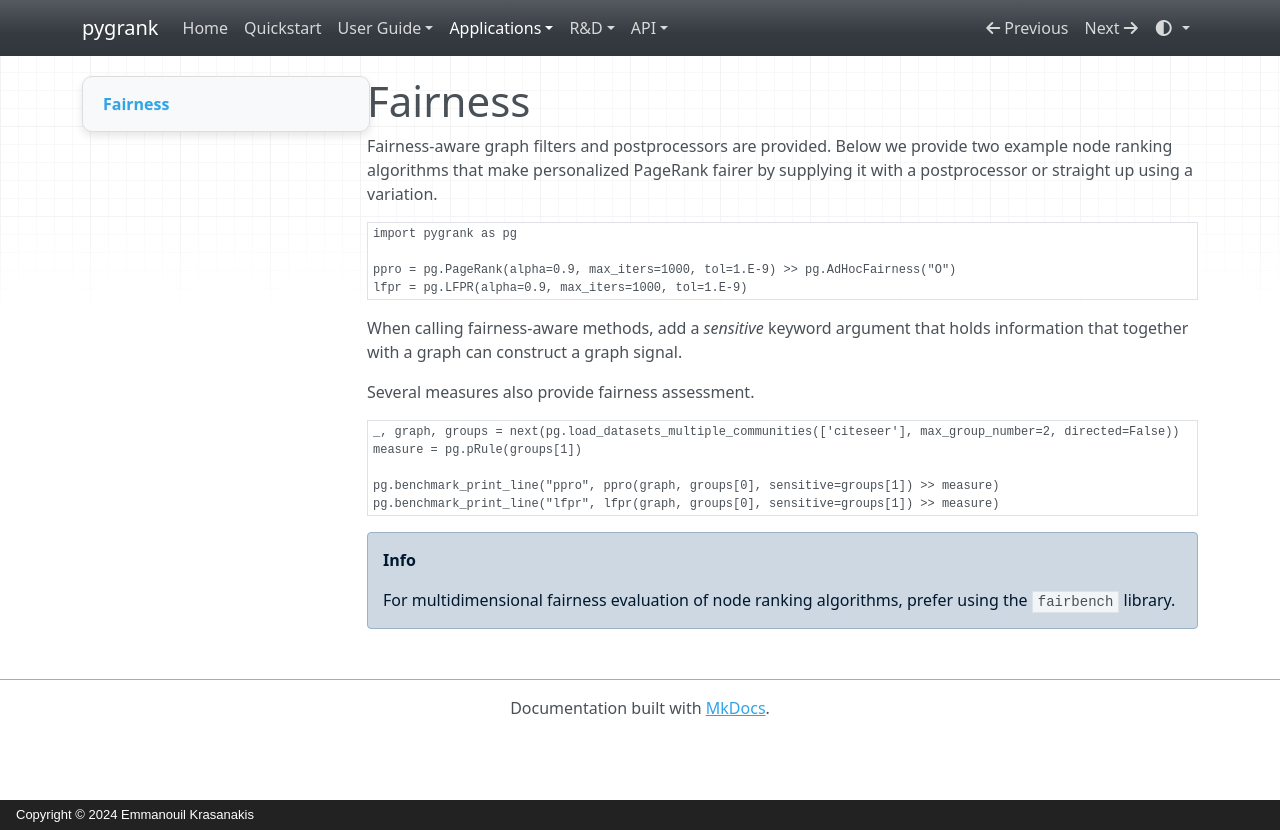

repository: MKLab-ITI/pygrank · page: advanced/fairness/index.html · generator: mkdocs · copyright: Copyright © 2024 Emmanouil Krasanakis

# Fairness

Fairness-aware graph filters and
postprocessors are provided. Below
we provide two example node ranking algorithms
that make personalized PageRank fairer by
supplying it with a postprocessor or straight
up using a variation.

```python
import pygrank as pg

ppro = pg.PageRank(alpha=0.9, max_iters=1000, tol=1.E-9) >> pg.AdHocFairness("O")
lfpr = pg.LFPR(alpha=0.9, max_iters=1000, tol=1.E-9)
```

When calling fairness-aware methods, add a *sensitive* keyword
argument that holds information that together with a graph
can construct a graph signal.

Several measures also provide fairness assessment.

```python
_, graph, groups = next(pg.load_datasets_multiple_communities(['citeseer'], max_group_number=2, directed=False))
measure = pg.pRule(groups[1])

pg.benchmark_print_line("ppro", ppro(graph, groups[0], sensitive=groups[1]) >> measure)
pg.benchmark_print_line("lfpr", lfpr(graph, groups[0], sensitive=groups[1]) >> measure)
```

!!! info
    For multidimensional fairness evaluation of node
    ranking algorithms, prefer using the
    `fairbench` library.
